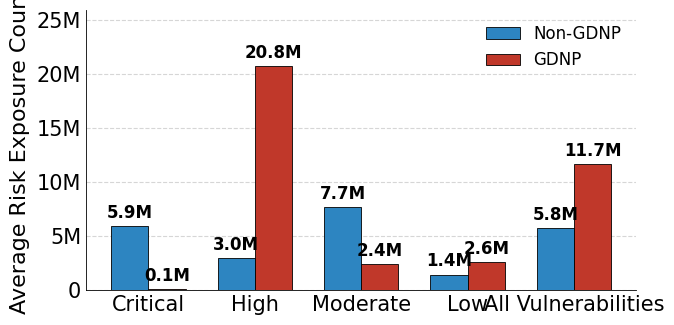

The script that saved this image:
import matplotlib.pyplot as plt
import matplotlib as mpl
from matplotlib.ticker import FuncFormatter
import numpy as np

mpl.rcParams['pdf.fonttype'] = 42
mpl.rcParams['ps.fonttype'] = 42
mpl.rcParams['font.family'] = 'serif'
mpl.rcParams['font.serif'] = ['Times New Roman']

base_size = 15 
mpl.rcParams['font.size'] = base_size
mpl.rcParams['axes.labelsize'] = base_size + 1
mpl.rcParams['xtick.labelsize'] = base_size
mpl.rcParams['ytick.labelsize'] = base_size
mpl.rcParams['axes.linewidth'] = 0.6

categories = ['Critical', 'High', 'Moderate', 'Low', 'All Vulnerabilities']

sum_non_gdnp = np.array([71001481, 154985103, 254204780, 5766784])
sum_gdnp = np.array([121947, 124555264, 22005997, 5172949])

pkg_counts_non_gdnp = np.array([12, 52, 33, 4])
pkg_counts_gdnp = np.array([1, 6, 9, 2])

avg_non_gdnp = sum_non_gdnp / pkg_counts_non_gdnp
avg_gdnp = sum_gdnp / pkg_counts_gdnp

total_pkg_non_gdnp = 84
total_pkg_gdnp = 13

total_val_non_gdnp = np.sum(sum_non_gdnp) / total_pkg_non_gdnp
total_val_gdnp = np.sum(sum_gdnp) / total_pkg_gdnp

data_left_plot = np.append(avg_non_gdnp, total_val_non_gdnp)
data_right_plot = np.append(avg_gdnp, total_val_gdnp)

global_max = max(np.max(data_left_plot), np.max(data_right_plot))

fig, ax = plt.subplots(figsize=(7, 3.5))

x = np.arange(len(categories)) 
total_width = 0.7              
bar_width = total_width / 2    

color_left = '#2D85C1' 
color_right = '#C0382A'

bars1 = ax.bar(x - bar_width/2, data_left_plot, width=bar_width, 
               color=color_left, edgecolor='black', linewidth=0.6, 
               zorder=3, label='Non-GDNP')

bars2 = ax.bar(x + bar_width/2, data_right_plot, width=bar_width, 
               color=color_right, edgecolor='black', linewidth=0.6, 
               zorder=3, label='GDNP')

def millions_formatter(x_val, pos):
    if x_val == 0: return '0'
    return f'{x_val*1e-6:.0f}M'

ax.yaxis.set_major_formatter(FuncFormatter(millions_formatter))
ax.set_ylim(0, global_max * 1.25) 

ax.set_ylabel('Average Risk Exposure Count', labelpad=5)
ax.set_xticks(x)
ax.set_xticklabels(categories)

ax.tick_params(axis='x', which='both', length=0) 
ax.tick_params(axis='y', which='both', length=0) 

ax.set_axisbelow(True)
ax.grid(axis='y', linestyle='--', alpha=0.4, color='#999999', zorder=0)

def autolabel(rects):
    for rect in rects:
        height = rect.get_height()
        value_in_millions = height / 1e6
        
        offset = 3
        
        ax.annotate(f'{value_in_millions:.1f}M',
                    xy=(rect.get_x() + rect.get_width() / 2, height),
                    xytext=(0, offset), 
                    textcoords="offset points",
                    ha='center', va='bottom',
                    fontsize=12, fontweight='bold', color='black')

autolabel(bars1)
autolabel(bars2)

ax.legend(loc='upper right', frameon=False, fontsize=12)

ax.spines['top'].set_visible(False)
ax.spines['right'].set_visible(False)
ax.spines['left'].set_color('black')
ax.spines['bottom'].set_color('black')

plt.tight_layout()
output_filename = 'fig_avg_risk_exposure_with_total.pdf'
plt.savefig(output_filename, format='pdf', bbox_inches='tight', dpi=600)
print(f"Output file generated: {output_filename}")
